Photos from the image-classification dataset "MTARSI 2.v2i.folder" in the GitHub repository syedsami424/Image_Processing. Its 26 classes are: A-10 Thunderbolt, airliner, B-1 Lancer, B-2 Spirit, B-52 Stratofortress, B-57 Canberra, business jet, C-130 Hercules, C-135 Stratolifter, C-17 Globemaster, C-5 Galaxy, E-2 Hawkeye, E-3 Sentry, EA-6B Prowler, F-15 Eagle, F-16 Falcon, F-18 Hornet, F-22 Raptor, F 35 JSF, F-4 Phantom, King Air, P-3 Orion, RC-135 Rivet Joint, small planes, Tu-160 Tupolev White Swan, UTA Fokker 50 utility transport.

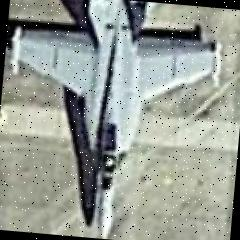
Label: F-18 Hornet

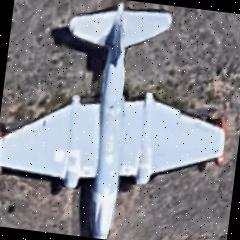
Label: B-57 Canberra

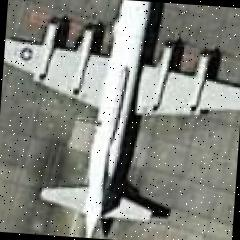
Label: P-3 Orion

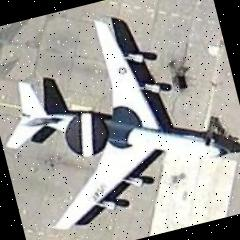
Label: E-3 Sentry

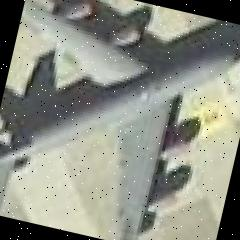
Label: C-135 Stratolifter

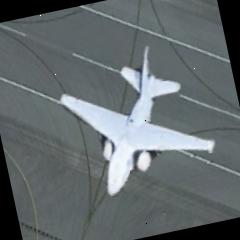
Label: EA-6B Prowler
